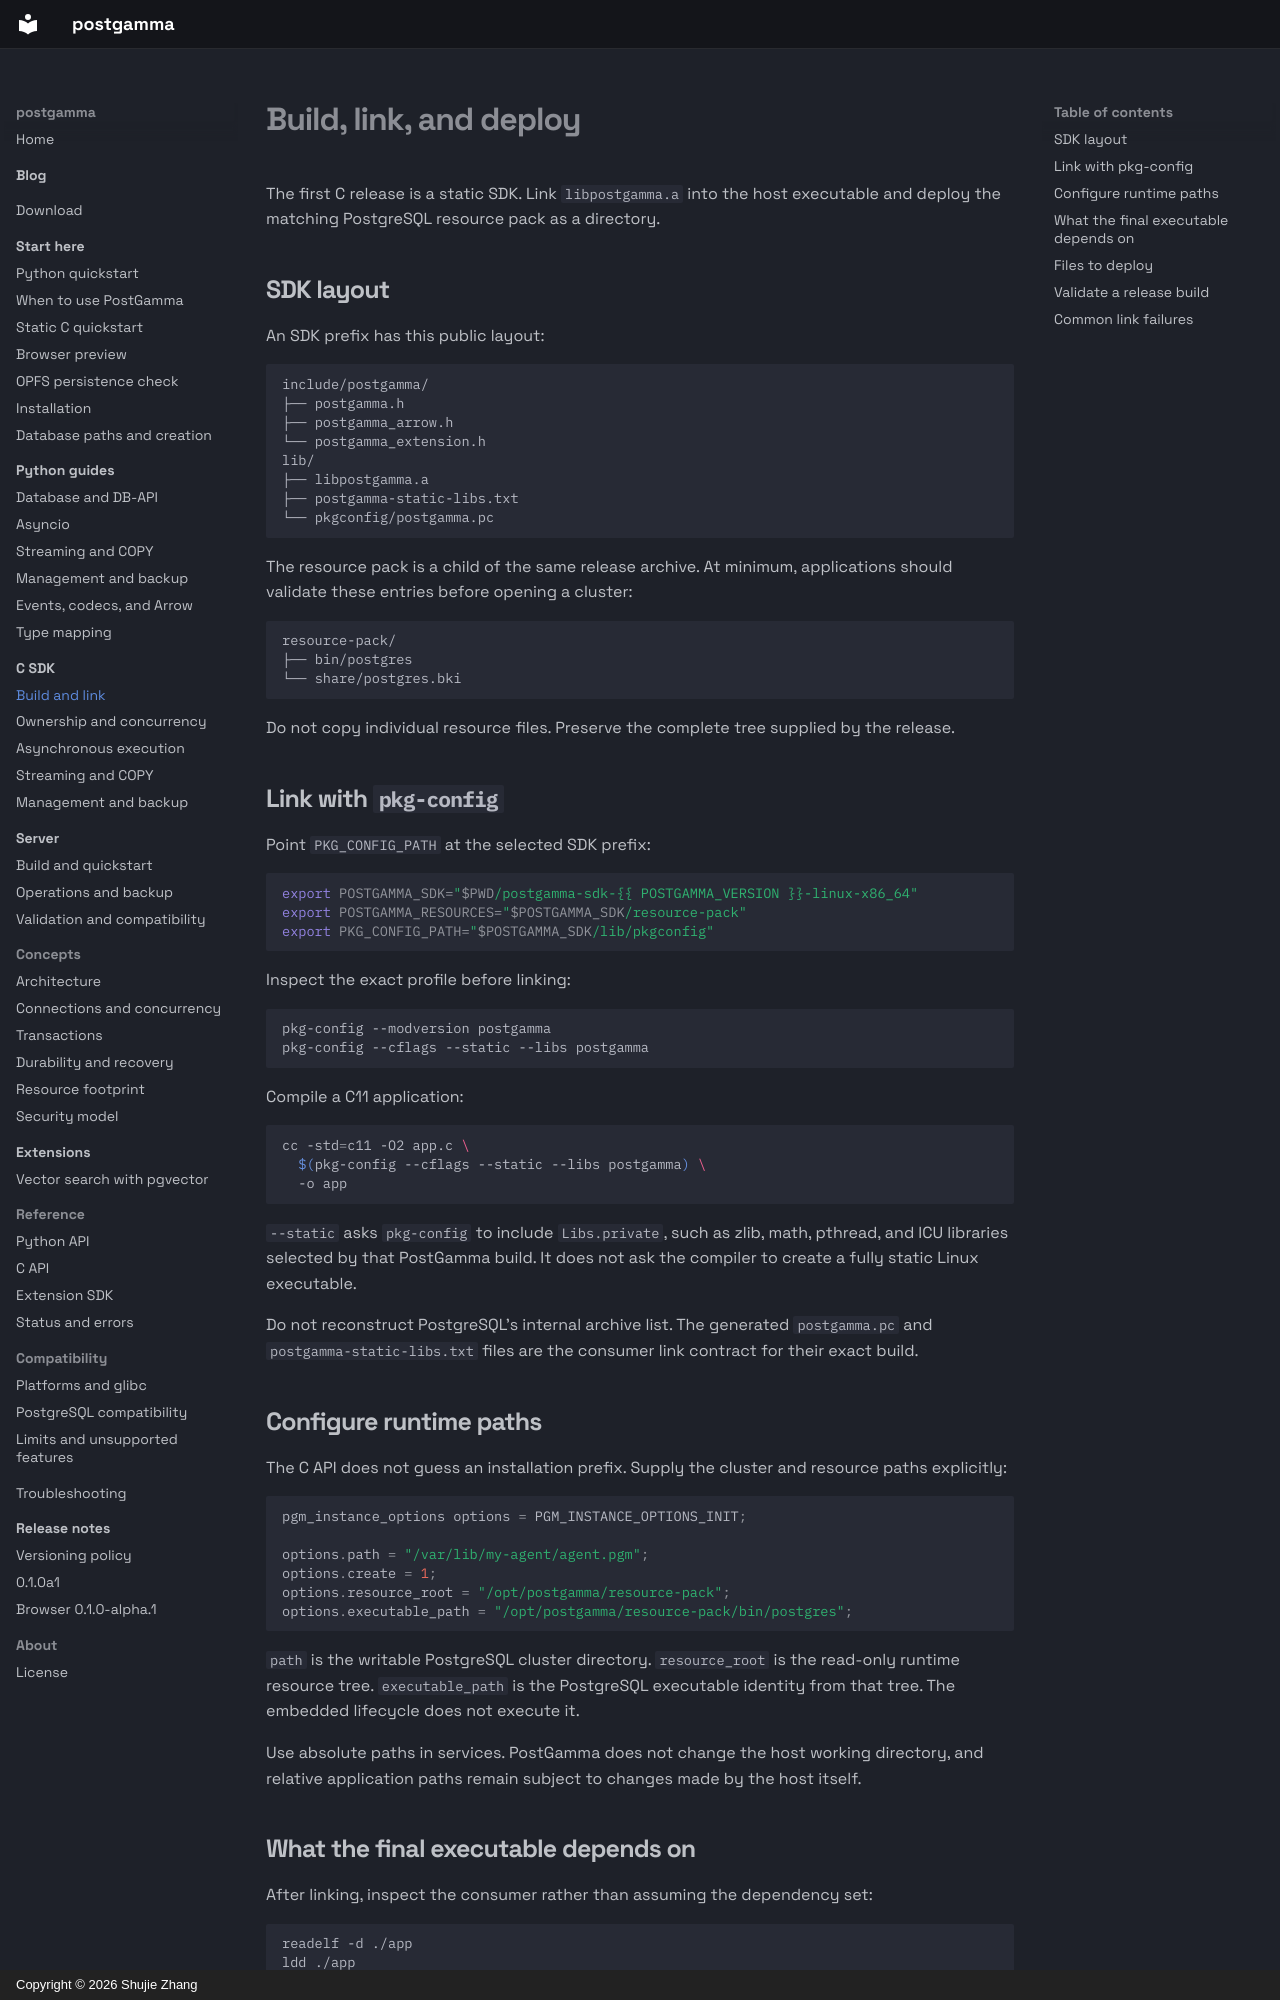

repository: postgamma/postgamma · page: c/build-and-link/index.html · generator: mkdocs · copyright: Copyright © 2026 Shujie Zhang

# Build, link, and deploy

The first C release is a static SDK. Link `libpostgamma.a` into the host
executable and deploy the matching PostgreSQL resource pack as a directory.

## SDK layout

An SDK prefix has this public layout:

```text
include/postgamma/
├── postgamma.h
├── postgamma_arrow.h
└── postgamma_extension.h
lib/
├── libpostgamma.a
├── postgamma-static-libs.txt
└── pkgconfig/postgamma.pc
```

The resource pack is a child of the same release archive. At minimum,
applications should validate these entries before opening a cluster:

```text
resource-pack/
├── bin/postgres
└── share/postgres.bki
```

Do not copy individual resource files. Preserve the complete tree supplied by
the release.

## Link with `pkg-config`

Point `PKG_CONFIG_PATH` at the selected SDK prefix:

```bash
export POSTGAMMA_SDK="$PWD/postgamma-sdk-{{ POSTGAMMA_VERSION }}-linux-x86_64"
export POSTGAMMA_RESOURCES="$POSTGAMMA_SDK/resource-pack"
export PKG_CONFIG_PATH="$POSTGAMMA_SDK/lib/pkgconfig"
```

Inspect the exact profile before linking:

```bash
pkg-config --modversion postgamma
pkg-config --cflags --static --libs postgamma
```

Compile a C11 application:

```bash
cc -std=c11 -O2 app.c \
  $(pkg-config --cflags --static --libs postgamma) \
  -o app
```

`--static` asks `pkg-config` to include `Libs.private`, such as zlib, math,
pthread, and ICU libraries selected by that PostGamma build. It does not ask
the compiler to create a fully static Linux executable.

Do not reconstruct PostgreSQL's internal archive list. The generated
`postgamma.pc` and `postgamma-static-libs.txt` files are the consumer link
contract for their exact build.

## Configure runtime paths

The C API does not guess an installation prefix. Supply the cluster and
resource paths explicitly:

```c
pgm_instance_options options = PGM_INSTANCE_OPTIONS_INIT;

options.path = "/var/lib/my-agent/agent.pgm";
options.create = 1;
options.resource_root = "/opt/postgamma/resource-pack";
options.executable_path = "/opt/postgamma/resource-pack/bin/postgres";
```

`path` is the writable PostgreSQL cluster directory. `resource_root` is the
read-only runtime resource tree. `executable_path` is the PostgreSQL executable
identity from that tree. The embedded lifecycle does not execute it.

Use absolute paths in services. PostGamma does not change the host working
directory, and relative application paths remain subject to changes made by
the host itself.
